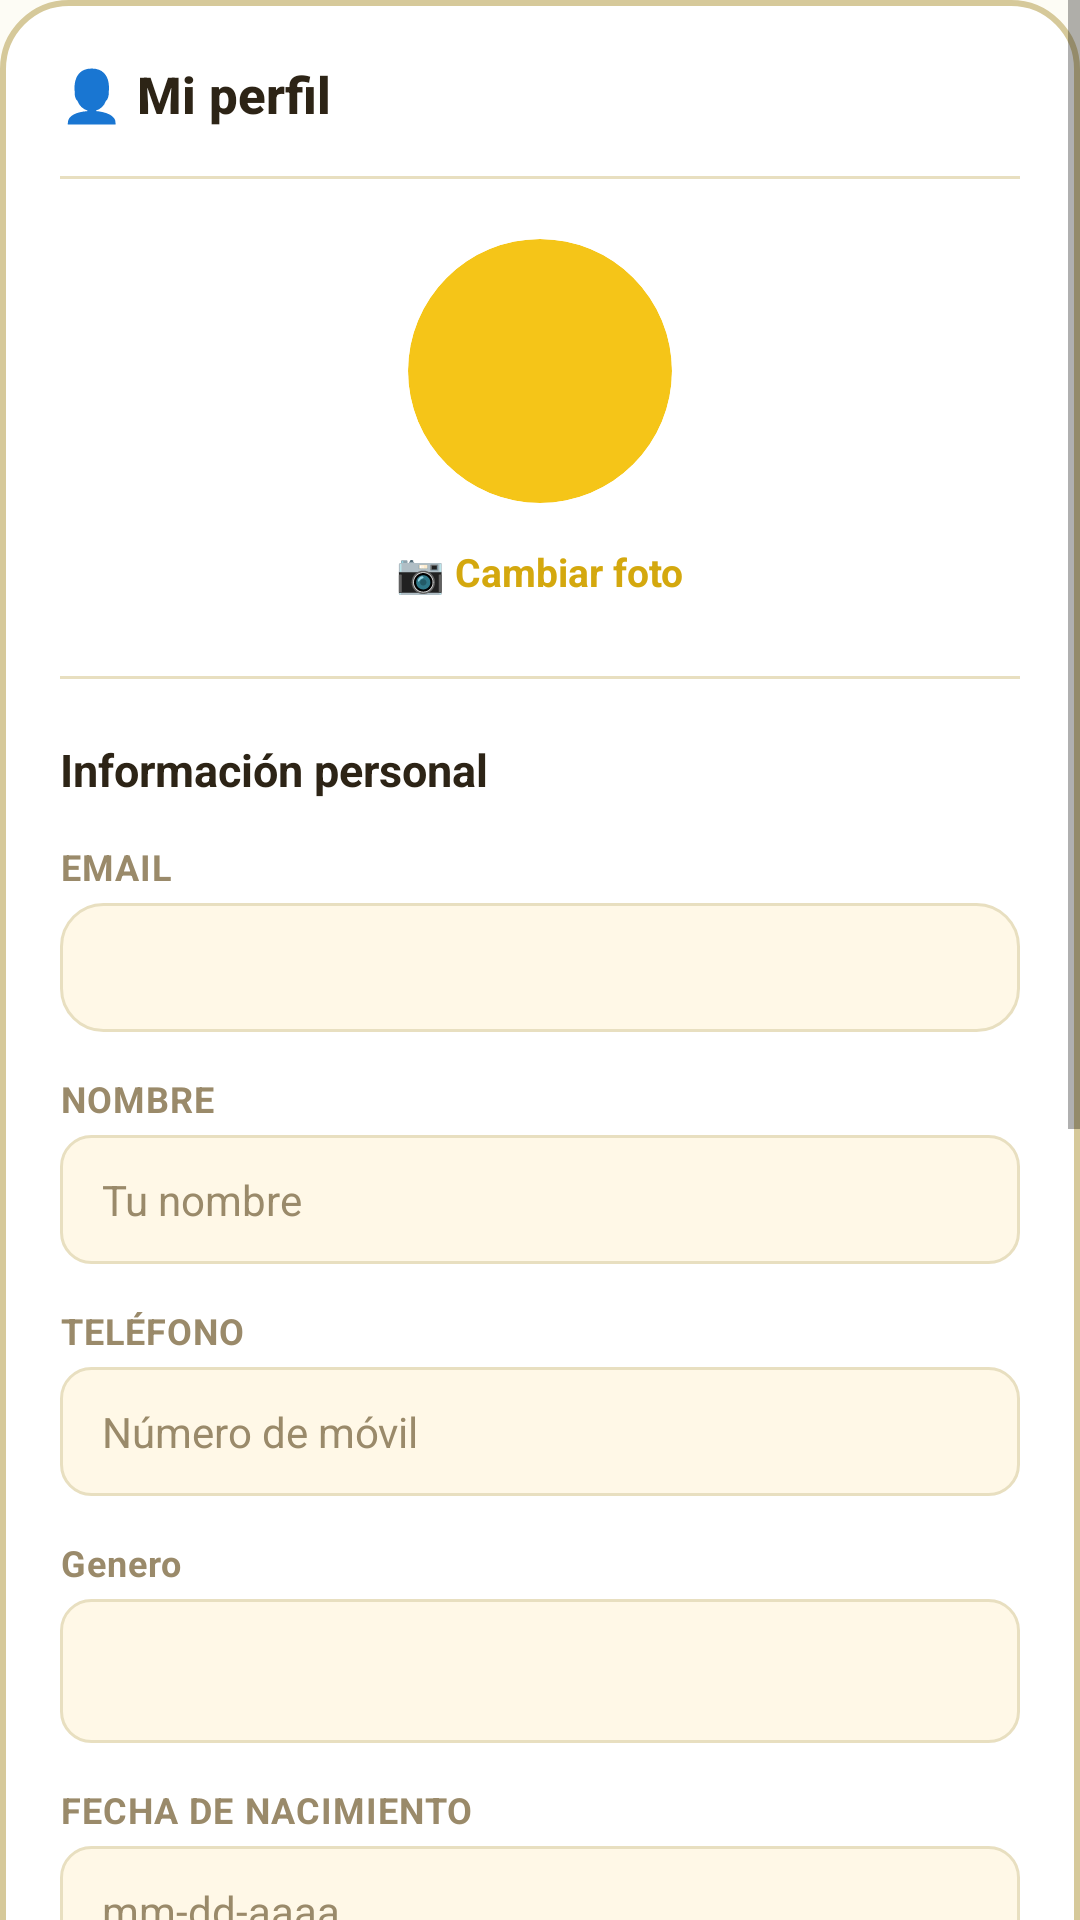

Produce the Android XML layout that renders to this screen, including the resource entries it uses.
<!-- AndroidManifest.xml: application theme Theme.HomneyApp -->
<!-- res/layout/fragment_mi_perfil.xml -->
<?xml version="1.0" encoding="utf-8"?>
<ScrollView xmlns:android="http://schemas.android.com/apk/res/android"
    android:layout_width="match_parent"
    android:layout_height="match_parent"
    android:background="@color/background">

    <LinearLayout
        android:layout_width="match_parent"
        android:layout_height="wrap_content"
        android:background="@drawable/bg_auth_box"
        android:layout_margin="@dimen/activity_vertical_margin"
        android:orientation="vertical"
        android:padding="20dp">

        
        <TextView
            android:layout_width="wrap_content"
            android:layout_height="wrap_content"
            android:text="@string/mi_perfil_toolbar"
            style="@style/Homney.Text.Title"
            android:layout_marginBottom="16dp" />

        
        <View style="@style/Homney.Divider" android:layout_marginBottom="20dp" />

        
        <LinearLayout
            android:layout_width="match_parent"
            android:layout_height="wrap_content"
            android:orientation="vertical"
            android:gravity="center_horizontal"
            android:layout_marginBottom="20dp">

            <ImageView
                android:id="@+id/iv_avatar_perfil"
                android:layout_width="88dp"
                android:layout_height="88dp"
                android:background="@drawable/bg_avatar_circle"
                android:clipToOutline="true"
                android:scaleType="centerCrop" />

            <TextView
                android:id="@+id/tv_cambiar_foto_perfil"
                android:layout_width="wrap_content"
                android:layout_height="wrap_content"
                android:layout_marginTop="8dp"
                android:text="@string/cambiar_foto_menu"
                android:textSize="13sp"
                android:textColor="@color/accent_dark"
                android:textStyle="bold"
                android:clickable="true"
                android:focusable="true"
                android:foreground="?attr/selectableItemBackground"
                android:padding="6dp" />
        </LinearLayout>

        
        <View style="@style/Homney.Divider" android:layout_marginBottom="20dp" />

        
        <TextView
            android:layout_width="wrap_content"
            android:layout_height="wrap_content"
            android:text="@string/informaci_n_personal"
            style="@style/Homney.Text.Subtitle"
            android:layout_marginBottom="14dp" />

        
        <TextView
            android:layout_width="wrap_content"
            android:layout_height="wrap_content"
            android:text="@string/email"
            style="@style/Homney.Text.Label"
            android:layout_marginBottom="4dp" />

        <TextView
            android:id="@+id/tv_email_perfil"
            android:layout_width="match_parent"
            android:layout_height="wrap_content"
            android:background="@drawable/bg_card_surface2"
            android:paddingLeft="14dp"
            android:paddingRight="14dp"
            android:paddingTop="12dp"
            android:paddingBottom="12dp"
            android:textSize="14sp"
            android:textColor="@color/muted"
            android:layout_marginBottom="14dp" />

        
        <TextView
            android:layout_width="wrap_content"
            android:layout_height="wrap_content"
            android:text="@string/nombre"
            style="@style/Homney.Text.Label"
            android:layout_marginBottom="4dp" />

        <EditText
            android:id="@+id/et_nombre_perfil"
            android:layout_width="match_parent"
            android:layout_height="wrap_content"
            android:background="@drawable/bg_input"
            android:hint="@string/tu_nombre"
            android:inputType="textPersonName|textCapWords"
            android:textColor="@color/text"
            android:textColorHint="@color/muted"
            android:textSize="14sp"
            android:paddingLeft="14dp"
            android:paddingRight="14dp"
            android:paddingTop="12dp"
            android:paddingBottom="12dp"
            android:layout_marginBottom="14dp"
            android:singleLine="true" />

        
        <TextView
            android:layout_width="wrap_content"
            android:layout_height="wrap_content"
            android:text="@string/tel_fono"
            style="@style/Homney.Text.Label"
            android:layout_marginBottom="4dp" />

        <EditText
            android:id="@+id/et_telefono_perfil"
            android:layout_width="match_parent"
            android:layout_height="wrap_content"
            android:background="@drawable/bg_input"
            android:hint="@string/n_mero_de_m_vil"
            android:inputType="phone"
            android:textColor="@color/text"
            android:textColorHint="@color/muted"
            android:textSize="14sp"
            android:paddingLeft="14dp"
            android:paddingRight="14dp"
            android:paddingTop="12dp"
            android:paddingBottom="12dp"
            android:layout_marginBottom="14dp"
            android:singleLine="true" />

        
        <TextView
            android:layout_width="wrap_content"
            android:layout_height="wrap_content"
            android:text="@string/genero"
            style="@style/Homney.Text.Label"
            android:layout_marginBottom="4dp" />

        <Spinner
            android:id="@+id/spinner_sexo_perfil"
            android:layout_width="match_parent"
            android:layout_height="48dp"
            android:background="@drawable/bg_input"
            android:paddingLeft="10dp"
            android:paddingRight="10dp"
            android:layout_marginBottom="14dp" />

        
        <TextView
            android:layout_width="wrap_content"
            android:layout_height="wrap_content"
            android:text="@string/fecha_de_nacimiento"
            style="@style/Homney.Text.Label"
            android:layout_marginBottom="4dp" />

        <EditText
            android:id="@+id/et_fecha_nac_perfil"
            android:layout_width="match_parent"
            android:layout_height="wrap_content"
            android:background="@drawable/bg_input"
            android:hint="mm-dd-aaaa"
            android:textColor="@color/text"
            android:textColorHint="@color/muted"
            android:textSize="14sp"
            android:paddingLeft="14dp"
            android:paddingRight="14dp"
            android:paddingTop="12dp"
            android:paddingBottom="12dp"
            android:layout_marginBottom="20dp"
            android:focusable="false"
            android:clickable="true"
            android:cursorVisible="false"
            android:singleLine="true" />

        
        <View style="@style/Homney.Divider" android:layout_marginBottom="16dp" />

        
        <TextView
            android:layout_width="wrap_content"
            android:layout_height="wrap_content"
            android:text="@string/perfil_recordatorio_titulo"
            style="@style/Homney.Text.Subtitle"
            android:layout_marginBottom="10dp" />

        <com.google.android.material.switchmaterial.SwitchMaterial
            android:id="@+id/switch_recordatorio"
            android:layout_width="match_parent"
            android:layout_height="wrap_content"
            android:text="@string/perfil_recordatorio_switch"
            android:textColor="@color/text"
            android:textSize="14sp" />

        <TextView
            android:id="@+id/tv_hora_recordatorio"
            android:layout_width="match_parent"
            android:layout_height="wrap_content"
            android:background="@drawable/bg_card_surface2"
            android:paddingLeft="14dp"
            android:paddingRight="14dp"
            android:paddingTop="12dp"
            android:paddingBottom="12dp"
            android:textSize="14sp"
            android:textColor="@color/text"
            android:clickable="true"
            android:focusable="true"
            android:layout_marginTop="10dp"
            android:layout_marginBottom="20dp" />

        
        <View style="@style/Homney.Divider" android:layout_marginBottom="16dp" />

        
        <Button
            android:id="@+id/btn_cambiar_pass_perfil"
            android:layout_width="match_parent"
            android:layout_height="48dp"
            style="@style/Homney.Button.Ghost"
            android:text="@string/cambiar_contrase_a"
            android:textSize="14sp"
            android:layout_marginBottom="20dp" />

        <Button
            android:id="@+id/btn_eliminar_cuenta"
            android:layout_width="match_parent"
            android:layout_height="48dp"
            style="@style/Homney.Button.Ghost"
            android:text="@string/eliminar_cuenta"
            android:textSize="14sp"
            android:layout_marginBottom="20dp" />

        
        <View style="@style/Homney.Divider" android:layout_marginBottom="16dp" />

        
        <LinearLayout
            android:layout_width="match_parent"
            android:layout_height="wrap_content"
            android:orientation="horizontal">

            <Button
                android:id="@+id/btn_cancelar_perfil"
                android:layout_width="0dp"
                android:layout_height="52dp"
                android:layout_weight="1"
                android:layout_marginEnd="6dp"
                style="@style/Homney.Button.Ghost"
                android:text="@string/btn_cancelar"
                android:textSize="15sp" />

            <Button
                android:id="@+id/btn_guardar_perfil"
                android:layout_width="0dp"
                android:layout_height="52dp"
                android:layout_weight="1"
                android:layout_marginStart="6dp"
                style="@style/Homney.Button.Primary"
                android:text="@string/guardar"
                android:textSize="15sp" />
        </LinearLayout>

    </LinearLayout>
</ScrollView>
<!-- resources referenced by this layout -->
<resources>
  <color name="accent_dark">#D4A80E</color>
  <color name="background">#FDFCF5</color>
  <color name="muted">#9A8A6A</color>
  <color name="text">#2D2416</color>
  <!-- drawable bg_auth_box (drawable) -->
  <?xml version="1.0" encoding="utf-8"?>
  <shape xmlns:android="http://schemas.android.com/apk/res/android"
      android:shape="rectangle">
      <solid android:color="@color/surface" />
      <stroke android:width="2dp" android:color="@color/border2" />
      <corners android:radius="22dp" />
  </shape>
  <!-- drawable bg_avatar_circle (drawable) -->
  <?xml version="1.0" encoding="utf-8"?>
  <shape xmlns:android="http://schemas.android.com/apk/res/android"
      android:shape="oval">
      <solid android:color="@color/accent" />
  </shape>
  <!-- drawable bg_card_surface2 (drawable) -->
  <?xml version="1.0" encoding="utf-8"?>
  <shape xmlns:android="http://schemas.android.com/apk/res/android"
      android:shape="rectangle">
      <solid android:color="@color/surface_two" />
      <stroke android:width="1dp" android:color="@color/border" />
      <corners android:radius="14dp" />
  </shape>
  <string name="btn_cancelar">Cancelar</string>
  <string name="cambiar_contrase_a">🔐 Cambiar contraseña</string>
  <string name="cambiar_foto_menu">📷 Cambiar foto</string>
  <string name="eliminar_cuenta">⛔️ Eliminar cuenta</string>
  <string name="email">EMAIL</string>
  <string name="fecha_de_nacimiento">FECHA DE NACIMIENTO</string>
  <string name="genero">Genero</string>
  <string name="guardar">Guardar</string>
  <string name="informaci_n_personal">Información personal</string>
  <string name="mi_perfil_toolbar">👤 Mi perfil</string>
  <string name="n_mero_de_m_vil">Número de móvil</string>
  <string name="nombre">NOMBRE</string>
  <string name="perfil_recordatorio_switch">Avisarme cada día de mis tareas</string>
  <string name="perfil_recordatorio_titulo">Recordatorio de tareas</string>
  <string name="tel_fono">TELÉFONO</string>
  <string name="tu_nombre">Tu nombre</string>
  <style name="Homney.Button.Ghost" parent="Homney.Button.Base">
          <item name="android:background">@drawable/bg_button_ghost</item>
          <item name="android:textColor">@color/muted</item>
      </style>
  <style name="Homney.Button.Primary" parent="Homney.Button.Base">
          <item name="android:background">@drawable/bg_button_primary</item>
          <item name="android:textColor">@color/text</item>
      </style>
  <style name="Homney.Divider" parent="Homney">
          <item name="android:background">@color/border</item>
          <item name="android:layout_height">1dp</item>
          <item name="android:layout_width">match_parent</item>
      </style>
  <style name="Homney.Text.Label" parent="Homney.Text">
          <item name="android:textColor">@color/muted</item>
          <item name="android:textSize">12sp</item>
          <item name="android:textStyle">bold</item>
          <item name="android:letterSpacing">0.03</item>
          <item name="android:textAllCaps">false</item>
      </style>
  <style name="Homney.Text.Subtitle" parent="Homney.Text">
          <item name="android:textColor">@color/text</item>
          <item name="android:textSize">15sp</item>
          <item name="android:textStyle">bold</item>
      </style>
  <style name="Homney.Text.Title" parent="Homney.Text">
          <item name="android:textColor">@color/text</item>
          <item name="android:textSize">17sp</item>
          <item name="android:textStyle">bold</item>
          <item name="android:fontFamily">sans-serif-medium</item>
      </style>
  <color name="surface">#FFFFFFFF</color>
  <color name="border2">#D6C99A</color>
  <color name="accent">#F5C518</color>
  <color name="surface_two">#FFF8E7</color>
  <color name="border">#E8DFC0</color>
  <style name="Homney" parent="" />
  <style name="Homney.Text" parent="" />
  <color name="green">#7CC87A</color>
  <color name="green_dark">#58A856</color>
  <color name="accent_background">#FFF3C0</color>
  <color name="accent_disabled">#8CF5C518</color>
</resources>
